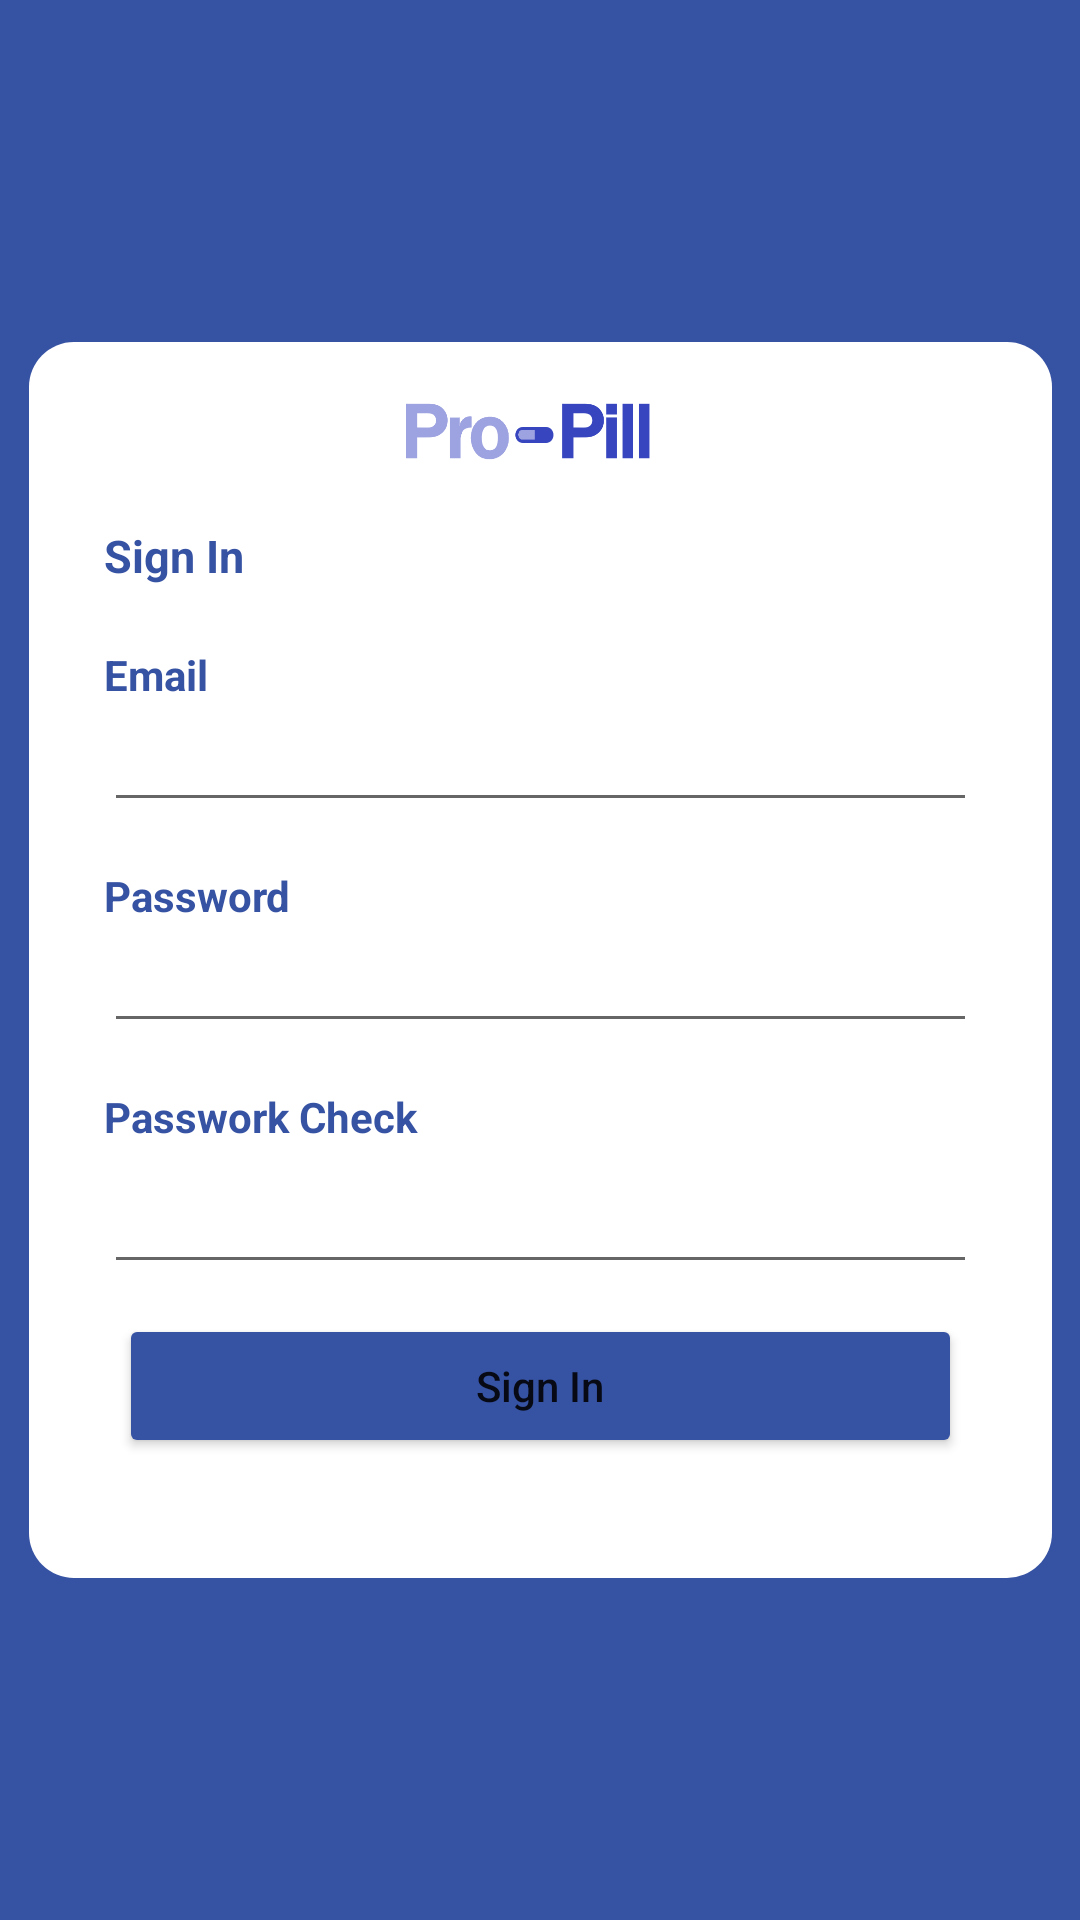

Here is an Android app screen rendered from its layout file. Give the layout XML and the strings, colors and styles it references.
<!-- AndroidManifest.xml: application theme Theme.Propill -->
<!-- res/layout/activity_signup.xml -->
<?xml version="1.0" encoding="utf-8"?>
<androidx.constraintlayout.widget.ConstraintLayout xmlns:android="http://schemas.android.com/apk/res/android"
    xmlns:app="http://schemas.android.com/apk/res-auto"
    xmlns:tools="http://schemas.android.com/tools"
    android:layout_width="match_parent"
    android:layout_height="match_parent"
    android:background="#3652a3"
    tools:context=".login">

    <LinearLayout
        android:layout_width="341dp"
        android:layout_height="412dp"
        android:layout_marginLeft="20dp"
        android:layout_marginRight="20dp"
        android:background="@drawable/loginwhitesquare"
        android:orientation="vertical"
        app:layout_constraintBottom_toBottomOf="parent"
        app:layout_constraintEnd_toEndOf="parent"
        app:layout_constraintStart_toStartOf="parent"
        app:layout_constraintTop_toTopOf="parent">

        <LinearLayout
            android:layout_width="match_parent"
            android:layout_height="match_parent"
            android:orientation="vertical">

            <ImageView
                android:id="@+id/imageView2"
                android:layout_width="172dp"
                android:layout_height="56dp"
                android:layout_gravity="center_horizontal"
                android:layout_marginTop="5dp"
                android:paddingRight="10dp"
                android:paddingBottom="0dp"
                app:srcCompat="@drawable/propilllogo" />

            <TextView
                android:id="@+id/textView"
                android:layout_width="match_parent"
                android:layout_height="wrap_content"
                android:layout_marginLeft="25dp"
                android:text="Sign In"
                android:textColor="#3652a3"
                android:textSize="15sp"
                android:textStyle="bold" />

            <TextView
                android:id="@+id/textView2"
                android:layout_width="match_parent"
                android:layout_height="wrap_content"
                android:layout_marginLeft="25dp"
                android:layout_marginTop="20dp"
                android:text="Email"
                android:textColor="#3652a3"
                android:textStyle="bold" />

            <EditText
                android:id="@+id/signupId"
                android:layout_width="match_parent"
                android:layout_height="wrap_content"
                android:layout_marginLeft="25dp"
                android:layout_marginTop="5dp"
                android:layout_marginRight="25dp"
                android:ems="10"
                android:inputType="textPersonName"
                android:textColor="#3652a3"
                android:textSize="13sp" />

            <TextView
                android:id="@+id/textView3"
                android:layout_width="match_parent"
                android:layout_height="wrap_content"
                android:layout_marginLeft="25dp"
                android:layout_marginTop="15dp"
                android:layout_marginRight="25dp"
                android:text="Password"
                android:textColor="#3652a3"
                android:textStyle="bold" />

            <EditText
                android:id="@+id/signupPw1"
                android:layout_width="match_parent"
                android:layout_height="wrap_content"
                android:layout_marginLeft="25dp"
                android:layout_marginTop="5dp"
                android:layout_marginRight="25dp"
                android:ems="10"
                android:inputType="textPassword"
                android:textColor="#3652a3"
                android:textSize="13sp" />

            <TextView
                android:id="@+id/asdfadsf"
                android:layout_width="match_parent"
                android:layout_height="wrap_content"
                android:layout_marginLeft="25dp"
                android:layout_marginTop="15dp"
                android:layout_marginRight="25dp"
                android:text="Passwork Check"
                android:textColor="#3652a3"
                android:textStyle="bold" />

            <EditText
                android:id="@+id/signupPw2"
                android:layout_width="match_parent"
                android:layout_height="wrap_content"
                android:layout_marginLeft="25dp"
                android:layout_marginTop="5dp"
                android:layout_marginRight="25dp"
                android:ems="10"
                android:inputType="textPersonName" />

            <Button
                android:id="@+id/signup"
                android:layout_width="match_parent"
                android:layout_height="wrap_content"
                android:layout_marginLeft="30dp"
                android:layout_marginTop="10dp"
                android:layout_marginRight="30dp"
                android:backgroundTint="#3652a3"
                android:text="Sign In"
                android:textAllCaps="false" />

        </LinearLayout>
    </LinearLayout>
</androidx.constraintlayout.widget.ConstraintLayout>
<!-- resources referenced by this layout -->
<resources>
  <!-- drawable loginwhitesquare (drawable) -->
  <?xml version="1.0" encoding="utf-8"?>
  <shape xmlns:android="http://schemas.android.com/apk/res/android"
      android:padding="10dp"
      android:elevation="10dp"
      android:shape="rectangle">
      <solid android:color="#fff" />
      <corners
          android:topLeftRadius="15dp"
          android:topRightRadius="15dp"
          android:bottomLeftRadius="15dp"
          android:bottomRightRadius="15dp"/>
      <stroke
          android:width="0dp"
          android:color="#FFFF" />
      <size
          android:height="10dp"
          android:width="10dp"/>
  </shape>
  <!-- drawable propilllogo: png bitmap (drawable, 7399 bytes) -->
  <style name="Theme.Propill" parent="Theme.MaterialComponents.DayNight.NoActionBar">
          
          <item name="colorPrimary">@color/purple_500</item>
          <item name="colorPrimaryVariant">@color/purple_700</item>
          <item name="colorOnPrimary">@color/white</item>
          
          <item name="colorSecondary">@color/teal_200</item>
          <item name="colorSecondaryVariant">@color/teal_700</item>
          <item name="colorOnSecondary">@color/black</item>
          
          <item name="android:statusBarColor">?attr/colorPrimaryVariant</item>
          
      </style>
  <!-- not gathered from this repository: default colours our renderer supplied (Android Studio template values) -->
  <color name="purple_500">#FF6200EE</color>
  <color name="purple_700">#FF3700B3</color>
  <color name="teal_200">#FF03DAC5</color>
  <color name="teal_700">#FF018786</color>
  <color name="black">#FF000000</color>
  <color name="white">#FFFFFFFF</color>
</resources>
